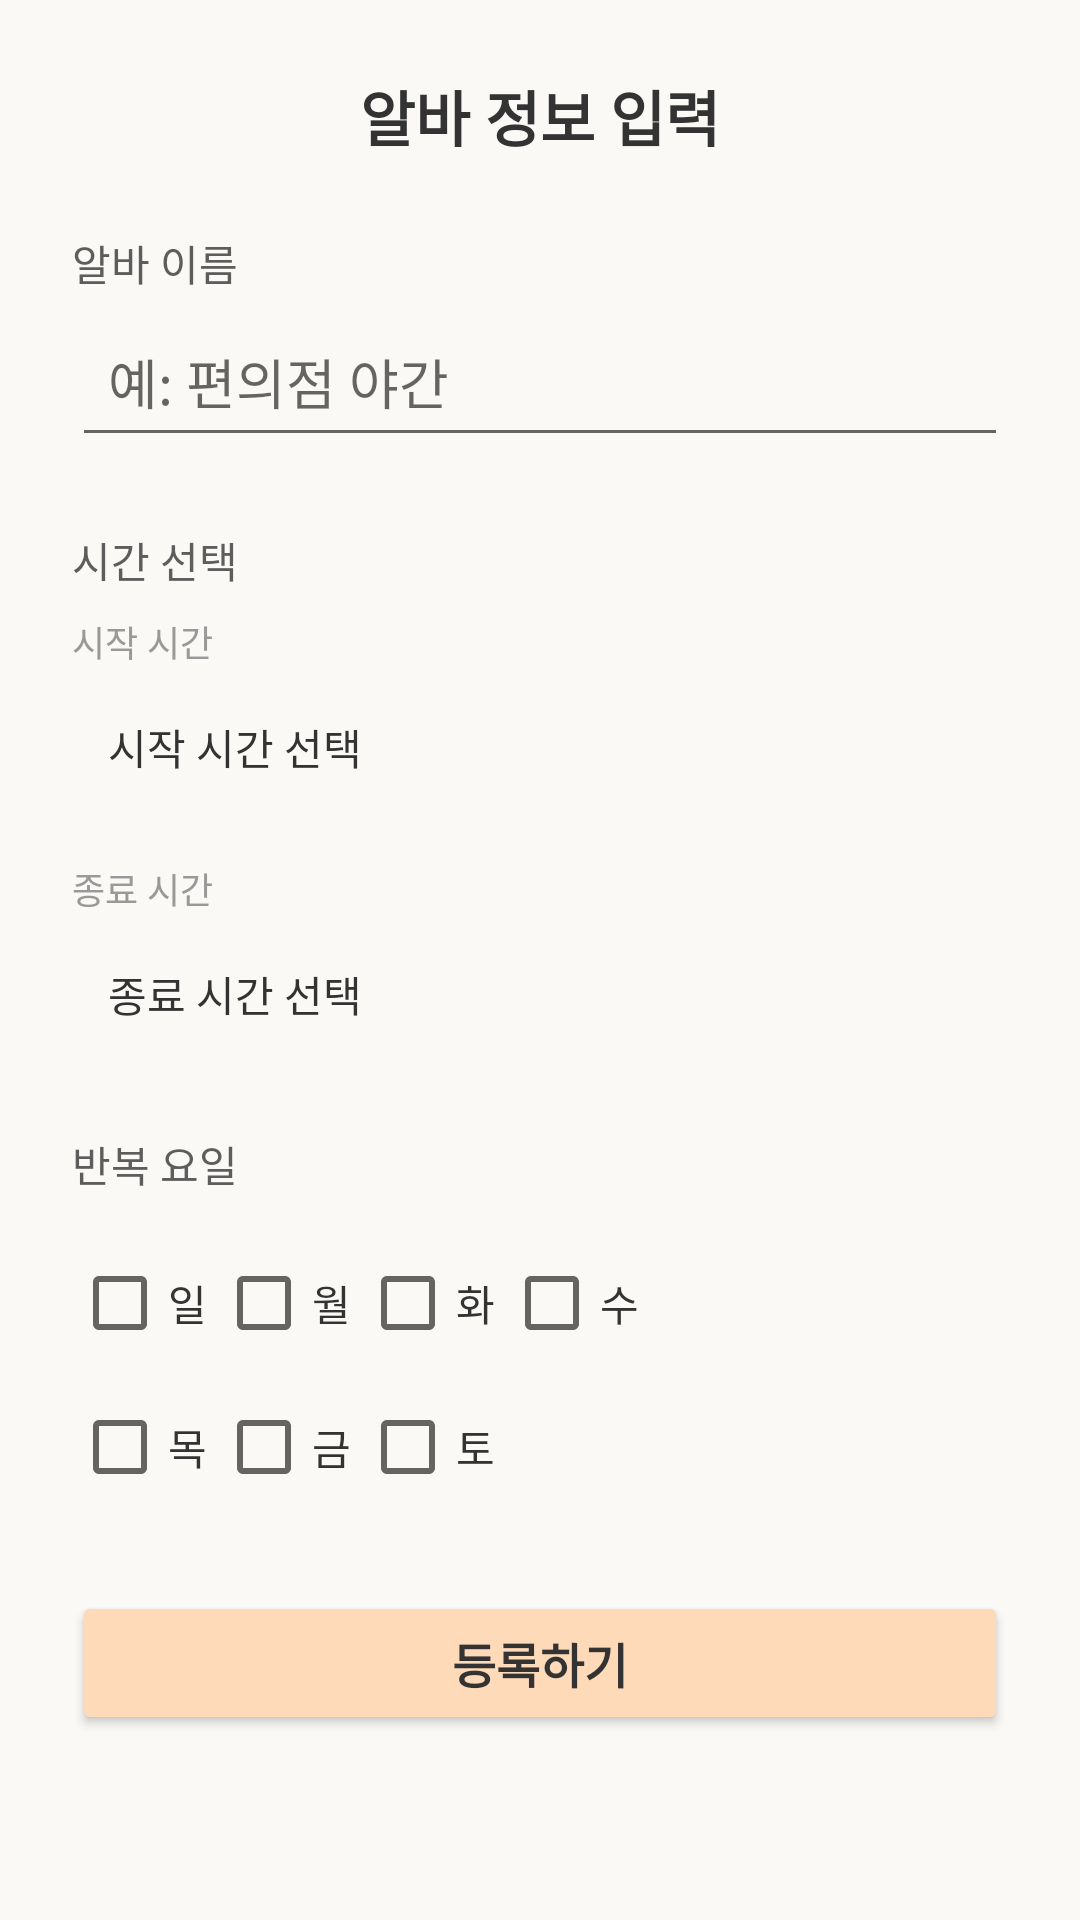

This screen was rendered from an Android layout file. Write that file and the resources it references.
<!-- AndroidManifest.xml: application theme Theme.AlbaLog -->
<!-- res/layout/activity_alba_add.xml -->
<?xml version="1.0" encoding="utf-8"?>
<LinearLayout xmlns:android="http://schemas.android.com/apk/res/android"
    android:layout_width="match_parent"
    android:layout_height="match_parent"
    android:background="#FAF9F6"
    android:orientation="vertical"
    android:padding="24dp">

    
    <TextView
        android:layout_width="match_parent"
        android:layout_height="wrap_content"
        android:text="알바 정보 입력"
        android:textSize="20sp"
        android:textStyle="bold"
        android:textColor="#333333"
        android:layout_marginBottom="24dp"
        android:gravity="center" />

    
    <TextView
        android:layout_width="match_parent"
        android:layout_height="wrap_content"
        android:text="알바 이름"
        android:textSize="14sp"
        android:textColor="#5D5D5D"
        android:layout_marginBottom="4dp" />

    <EditText
        android:id="@+id/editTitle"
        android:layout_width="match_parent"
        android:layout_height="wrap_content"
        android:hint="예: 편의점 야간"
        android:padding="12dp"
        android:textColor="#333333"
        android:layout_marginBottom="24dp" />

    
    <TextView
        android:layout_width="match_parent"
        android:layout_height="wrap_content"
        android:text="시간 선택"
        android:textSize="14sp"
        android:textColor="#5D5D5D"
        android:layout_marginBottom="8dp" />

    
    <TextView
        android:layout_width="match_parent"
        android:layout_height="wrap_content"
        android:text="시작 시간"
        android:textSize="12sp"
        android:textColor="#999999"
        android:layout_marginBottom="4dp" />

    <TextView
        android:id="@+id/textStartTime"
        android:layout_width="match_parent"
        android:layout_height="wrap_content"
        android:padding="12dp"
        android:text="시작 시간 선택"
        android:textColor="#333333"
        android:layout_marginBottom="16dp" />

    
    <TextView
        android:layout_width="match_parent"
        android:layout_height="wrap_content"
        android:text="종료 시간"
        android:textSize="12sp"
        android:textColor="#999999"
        android:layout_marginBottom="4dp" />

    <TextView
        android:id="@+id/textEndTime"
        android:layout_width="match_parent"
        android:layout_height="wrap_content"
        android:padding="12dp"
        android:text="종료 시간 선택"
        android:textColor="#333333"
        android:layout_marginBottom="24dp" />

    
    <TextView
        android:layout_width="match_parent"
        android:layout_height="wrap_content"
        android:text="반복 요일"
        android:textSize="14sp"
        android:textColor="#5D5D5D"
        android:layout_marginBottom="12dp" />

    <GridLayout
        android:layout_width="match_parent"
        android:layout_height="wrap_content"
        android:columnCount="4"
        android:rowCount="2"
        android:layout_marginBottom="24dp">

        <CheckBox android:id="@+id/checkSun" android:text="일" android:textColor="#333333"/>
        <CheckBox android:id="@+id/checkMon" android:text="월" android:textColor="#333333"/>
        <CheckBox android:id="@+id/checkTue" android:text="화" android:textColor="#333333"/>
        <CheckBox android:id="@+id/checkWed" android:text="수" android:textColor="#333333"/>
        <CheckBox android:id="@+id/checkThu" android:text="목" android:textColor="#333333"/>
        <CheckBox android:id="@+id/checkFri" android:text="금" android:textColor="#333333"/>
        <CheckBox android:id="@+id/checkSat" android:text="토" android:textColor="#333333"/>
    </GridLayout>

    
    <Button
        android:id="@+id/btnSubmit"
        android:layout_width="match_parent"
        android:layout_height="wrap_content"
        android:text="등록하기"
        android:textSize="16sp"
        android:textStyle="bold"
        android:textColor="#333333"
        android:backgroundTint="#FFDAB9"
        android:paddingVertical="12dp" />
</LinearLayout>
<!-- resources referenced by this layout -->
<resources>
  <style name="Theme.AlbaLog" parent="Theme.MaterialComponents.DayNight.DarkActionBar">
          
          <item name="colorPrimary">@color/purple_500</item>
          <item name="colorPrimaryVariant">@color/primaryColor</item>
          <item name="colorOnPrimary">@color/white</item>
          
          <item name="colorSecondary">@color/teal_200</item>
          <item name="colorSecondaryVariant">@color/teal_700</item>
          <item name="colorOnSecondary">@color/black</item>
          
          <item name="android:statusBarColor" tools:targetApi="l">?attr/colorPrimaryVariant</item>
          
  
          <item name="android:windowLightStatusBar">true</item>
          
          <item name="windowNoTitle">true</item>
          
      </style>
  <color name="purple_500">#FF6200EE</color>
  <color name="primaryColor">#FFFDF9</color>
  <color name="white">#FFFFFFFF</color>
  <color name="teal_200">#FF03DAC5</color>
  <color name="teal_700">#FF018786</color>
  <color name="black">#FF000000</color>
</resources>
